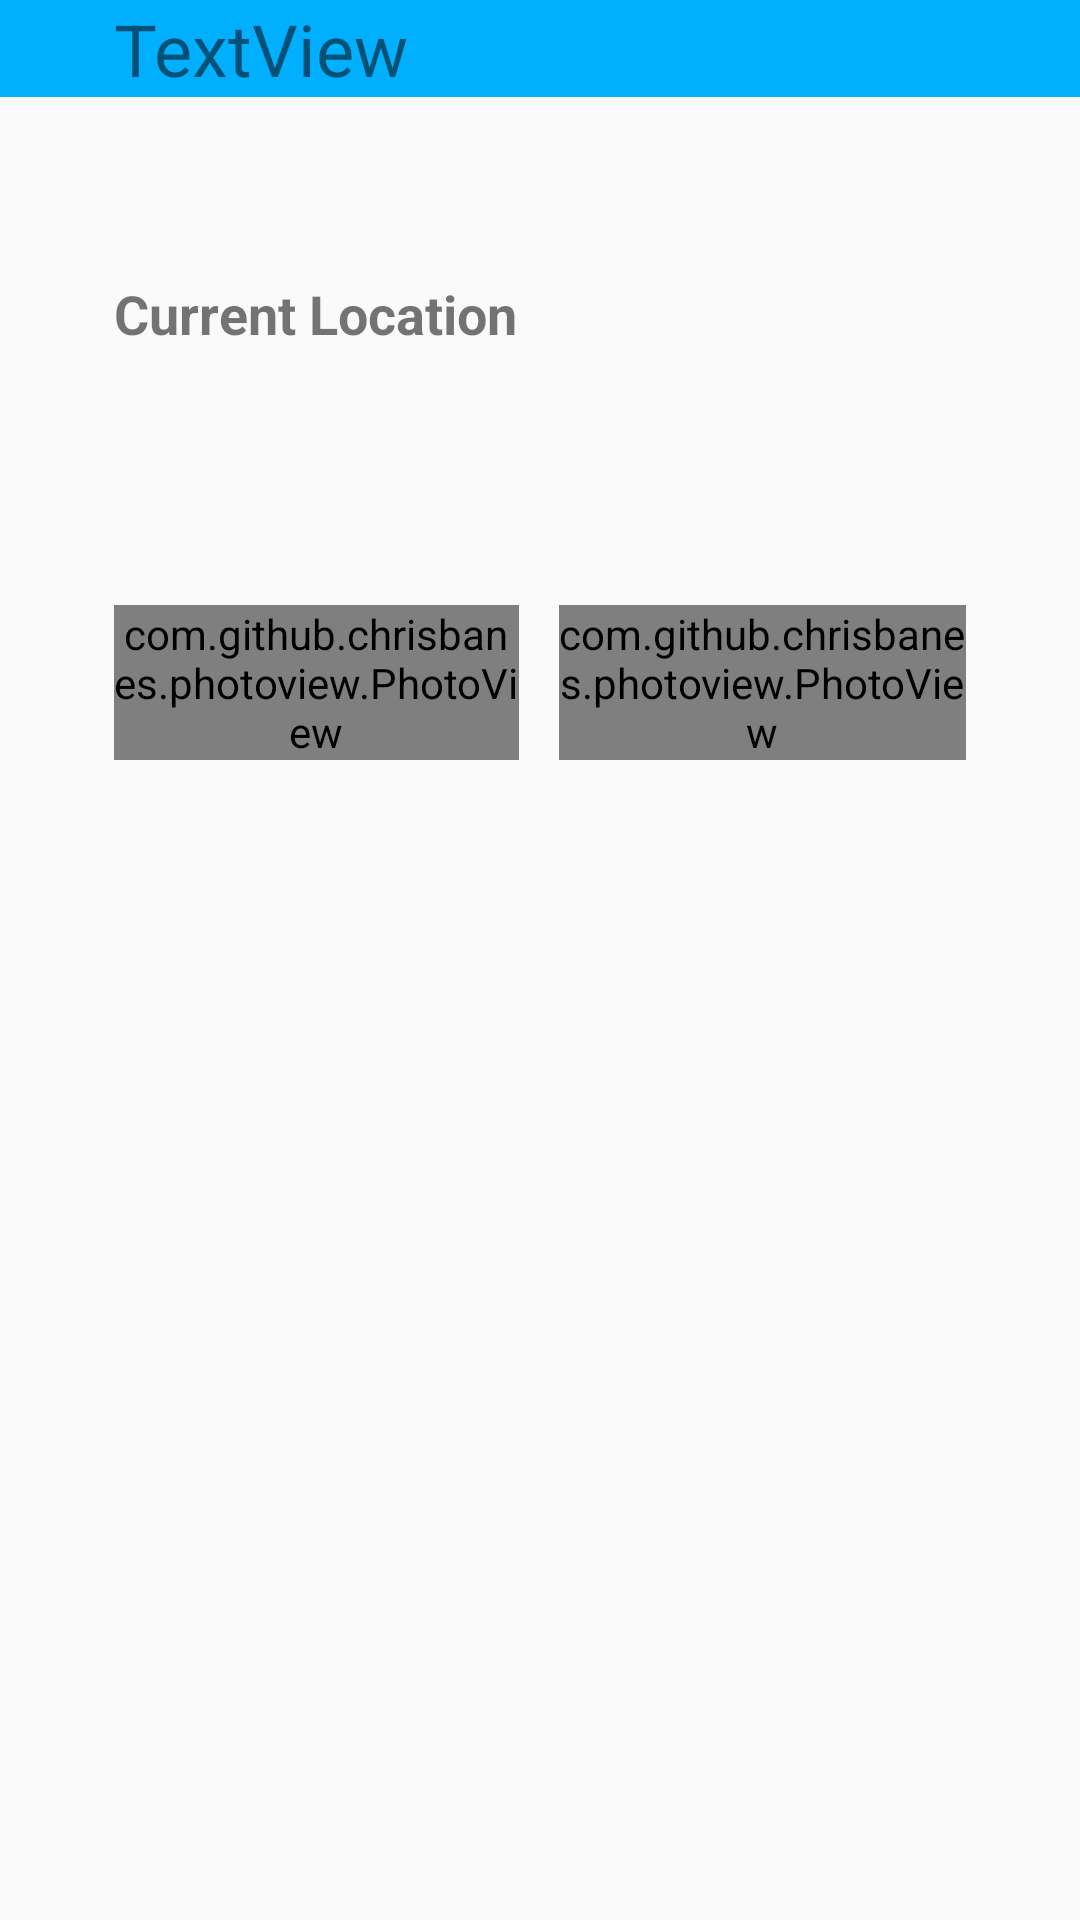

Reconstruct the res/layout file that produces this screen, plus the resources it refers to.
<!-- AndroidManifest.xml: application theme AppTheme -->
<!-- res/layout/info_dialog.xml -->
<?xml version="1.0" encoding="utf-8"?>
<RelativeLayout xmlns:android="http://schemas.android.com/apk/res/android"
    xmlns:app="http://schemas.android.com/apk/res-auto"
    android:layout_width="match_parent"
    android:layout_height="match_parent">

    <RelativeLayout
        android:id="@+id/header"
        android:layout_width="match_parent"
        android:layout_height="wrap_content"
        android:background="@color/colorPrimary">

        <TextView
            android:id="@+id/dialog_name"
            android:layout_width="match_parent"
            android:layout_height="wrap_content"
            android:layout_alignParentLeft="true"
            android:layout_alignParentRight="false"
            android:layout_centerVertical="true"
            android:layout_toLeftOf="@+id/dialog_close"
            android:layout_weight="0.39"
            android:paddingLeft="38dp"
            android:text="TextView"
            android:textSize="24sp" />

        <ImageButton
            android:id="@+id/dialog_close"
            android:layout_width="wrap_content"
            android:layout_height="wrap_content"
            android:layout_alignParentEnd="false"
            android:layout_alignParentRight="true"
            android:layout_centerHorizontal="false"
            android:layout_centerVertical="true"
            android:layout_weight="1"
            android:adjustViewBounds="true"
            android:background="@android:color/transparent"
            android:cropToPadding="false"
            android:paddingRight="5dp"
            android:scaleX="1.2"
            android:scaleY="1.2"
            app:srcCompat="@drawable/ic_close_black_24dp" />
    </RelativeLayout>

    <LinearLayout
        android:id="@+id/content"
        android:layout_width="match_parent"
        android:layout_height="wrap_content"
        android:layout_below="@+id/header"
        android:layout_weight="1"
        android:orientation="horizontal"
        android:paddingTop="20dp">

        <ImageView
            android:id="@+id/dialog_image"
            android:layout_width="wrap_content"
            android:layout_height="wrap_content"
            android:layout_alignParentLeft="true"
            android:layout_alignParentStart="true"
            android:layout_centerVertical="true"
            android:layout_marginLeft="38dp"
            android:layout_marginStart="38dp"
            android:layout_weight="1"
            android:adjustViewBounds="true"
            app:srcCompat="@drawable/user" />

        <LinearLayout
            android:layout_width="match_parent"
            android:layout_height="match_parent"
            android:layout_weight="1"
            android:orientation="horizontal">

            <LinearLayout
                android:layout_width="0dp"
                android:layout_height="match_parent"
                android:layout_weight="1"
                android:orientation="vertical">

                <TextView
                    android:id="@+id/email_label"
                    android:layout_width="match_parent"
                    android:layout_height="wrap_content"
                    android:layout_weight="1"
                    android:paddingBottom="20dp"
                    android:paddingLeft="20dp"
                    android:text="Email:"
                    android:textSize="18sp"
                    android:textStyle="bold" />

                <TextView
                    android:id="@+id/phone_num_label"
                    android:layout_width="match_parent"
                    android:layout_height="wrap_content"
                    android:layout_weight="1"
                    android:paddingBottom="20dp"
                    android:paddingLeft="20dp"
                    android:text="Phone:"
                    android:textSize="18sp"
                    android:textStyle="bold" />

                <TextView
                    android:id="@+id/room_num_label"
                    android:layout_width="match_parent"
                    android:layout_height="wrap_content"
                    android:layout_weight="1"
                    android:paddingBottom="20dp"
                    android:paddingLeft="20dp"
                    android:text="Room:"
                    android:textSize="18sp"
                    android:textStyle="bold" />

                <TextView
                    android:id="@+id/description_label"
                    android:layout_width="match_parent"
                    android:layout_height="wrap_content"
                    android:layout_weight="1"
                    android:paddingBottom="20dp"
                    android:paddingLeft="20dp"
                    android:text="Additional Info"
                    android:textSize="18sp"
                    android:textStyle="bold" />

            </LinearLayout>

            <LinearLayout
                android:layout_width="0dp"
                android:layout_height="match_parent"
                android:layout_weight="3"
                android:orientation="vertical">

                <TextView
                    android:id="@+id/dialog_email"
                    android:layout_width="match_parent"
                    android:layout_height="wrap_content"
                    android:layout_weight="1"
                    android:paddingBottom="20dp"
                    android:paddingLeft="20dp"
                    android:text="TextView"
                    android:textSize="18sp" />

                <TextView
                    android:id="@+id/dialog_phone_num"
                    android:layout_width="match_parent"
                    android:layout_height="wrap_content"
                    android:layout_weight="1"
                    android:paddingBottom="20dp"
                    android:paddingLeft="20dp"
                    android:text="TextView"
                    android:textSize="18sp" />

                <TextView
                    android:id="@+id/dialog_room_num"
                    android:layout_width="match_parent"
                    android:layout_height="wrap_content"
                    android:layout_weight="1"
                    android:paddingBottom="20dp"
                    android:paddingLeft="20dp"
                    android:text="TextView"
                    android:textSize="18sp" />

                <TextView
                    android:id="@+id/dialog_description"
                    android:layout_width="match_parent"
                    android:layout_height="wrap_content"
                    android:layout_weight="1"
                    android:paddingBottom="20dp"
                    android:paddingLeft="20dp"
                    android:text="TextView"
                    android:textSize="18sp" />

            </LinearLayout>
        </LinearLayout>

    </LinearLayout>

    <LinearLayout
        android:id="@+id/nav"
        android:layout_width="match_parent"
        android:layout_height="match_parent"
        android:layout_below="@+id/content"
        android:layout_weight="1"
        android:orientation="vertical">

        <LinearLayout
            android:id="@+id/positions"
            android:layout_width="match_parent"
            android:layout_height="0dp"
            android:layout_marginLeft="38dp"
            android:layout_marginRight="38dp"
            android:layout_marginTop="40dp"
            android:layout_weight="1"
            android:orientation="horizontal">

            <TextView
                android:id="@+id/start_text"
                android:layout_width="0dp"
                android:layout_height="wrap_content"
                android:layout_weight="1"
                android:text="Current Location"
                android:textSize="18sp"
                android:textStyle="bold" />

            <Space
                android:layout_width="0dp"
                android:layout_height="wrap_content"
                android:layout_weight=".1" />

            <TextView
                android:id="@+id/end_text"
                android:layout_width="0dp"
                android:layout_height="wrap_content"
                android:layout_weight="1"
                android:textSize="18sp"
                android:textStyle="bold" />
        </LinearLayout>

        <LinearLayout
            android:layout_width="match_parent"
            android:layout_height="0dp"
            android:layout_marginLeft="38dp"
            android:layout_marginRight="38dp"
            android:layout_weight="4">

            <com.github.chrisbanes.photoview.PhotoView
                android:id="@+id/start_map"
                android:layout_width="0dp"
                android:layout_height="wrap_content"
                android:layout_centerHorizontal="false"
                android:layout_centerInParent="false"
                android:layout_centerVertical="false"
                android:layout_toRightOf="@+id/floor_toggle"
                android:layout_weight="1"
                app:srcCompat="@drawable/floor_start" />

            <Space
                android:layout_width="0dp"
                android:layout_height="wrap_content"
                android:layout_weight=".1" />

            <com.github.chrisbanes.photoview.PhotoView
                android:id="@+id/end_map"
                android:layout_width="0dp"
                android:layout_height="wrap_content"
                android:layout_centerHorizontal="false"
                android:layout_centerInParent="false"
                android:layout_centerVertical="true"
                android:layout_toRightOf="@+id/floor_toggle"
                android:layout_weight="1"
                app:srcCompat="@drawable/floor_end" />
        </LinearLayout>

    </LinearLayout>

</RelativeLayout>
<!-- resources referenced by this layout -->
<resources>
  <color name="colorPrimary">#00b0ff</color>
  <!-- drawable floor_end: png bitmap (drawable, 763801 bytes) -->
  <!-- drawable floor_start: png bitmap (drawable, 689662 bytes) -->
  <style name="AppTheme" parent="Theme.AppCompat.Light.NoActionBar">
          
          <item name="colorPrimary">@color/colorPrimary</item>
          <item name="colorPrimaryDark">@color/colorPrimaryDark</item>
          <item name="colorAccent">@color/colorAccent</item>
          <item name="colorControlActivated">@color/colorPrimary</item>
          <item name="colorControlNormal">@android:color/black</item>
      </style>
  <color name="colorPrimaryDark">#525252</color>
  <color name="colorAccent">#ffffff</color>
</resources>
